Run: headless pygame with SDL's dummy video driver; simulated clock (each Clock.tick advances the game by its frame time, no real sleeping); random seed 0; keys injected as events and as key.get_pressed() state; mouse plan: one left click at the window centre at the start of phase 2, then a move to the lower-right quarter at the start of phase 3.
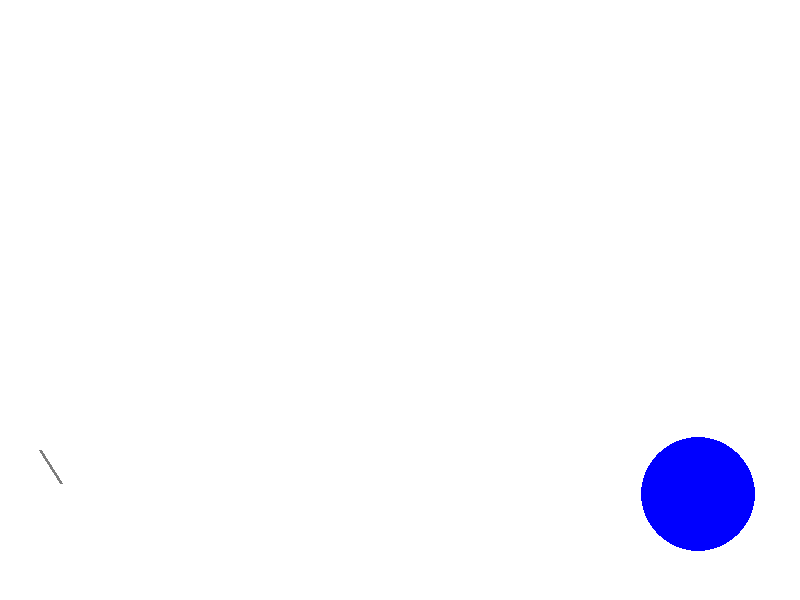
Frame 1 of 4 · flips 1–60 · no input
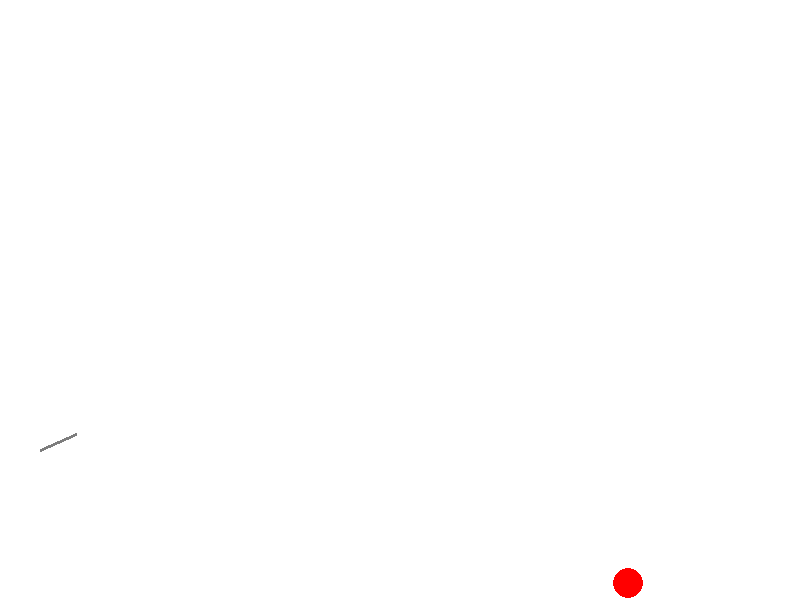
Frame 2 of 4 · flips 61–180 · clicked the window centre · tapped SPACE, RETURN · held RIGHT (→), D
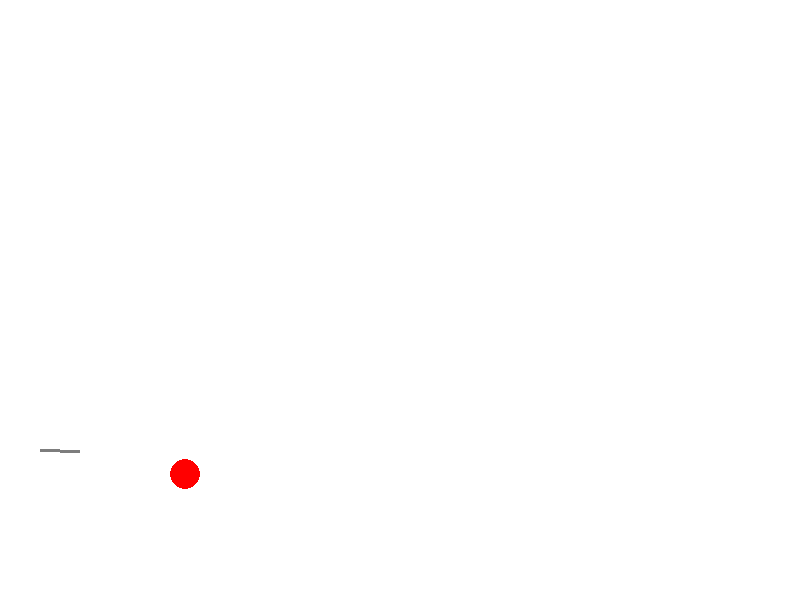
Frame 3 of 4 · flips 181–300 · moved the mouse to the lower-right quarter · held DOWN (↓), S
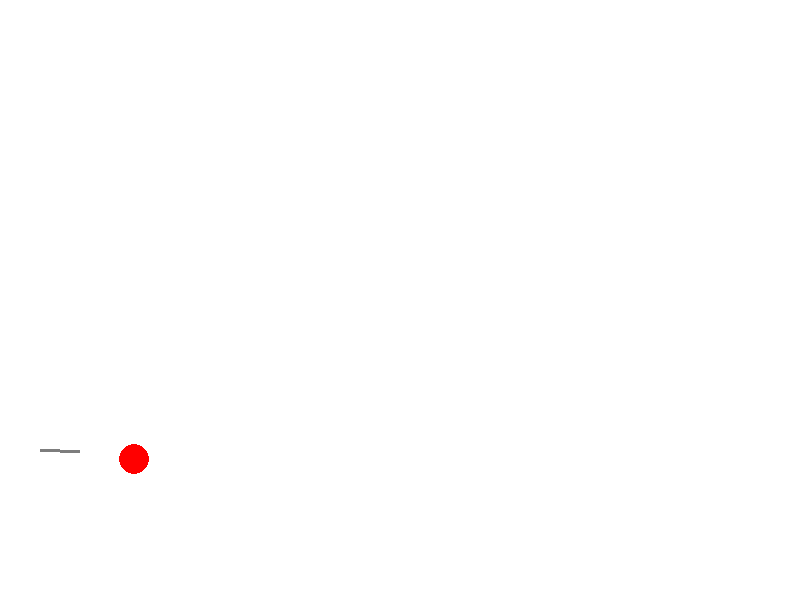
Frame 4 of 4 · flips 301–420 · held LEFT (←), A, UP (↑), W

The pygame program that drew these frames:

import math
from random import randint
from random import choice
from random import randrange as rnd
import pygame


FPS = 30

RED = 0xFF0000
BLUE = 0x0000FF
YELLOW = 0xFFC91F
GREEN = 0x00FF00
MAGENTA = 0xFF03B8
CYAN = 0x00FFCC
BLACK = (0, 0, 0)
WHITE = 0xFFFFFF
GREY = 0x7D7D7D
GAME_COLORS = [RED, BLUE, YELLOW, GREEN, MAGENTA, CYAN]

WIDTH = 800
HEIGHT = 600


class Ball:
    def __init__(self, screen: pygame.Surface, x=40, y=450):
        """ Конструктор класса ball

        Args:
        x - начальное положение мяча по горизонтали
        y - начальное положение мяча по вертикали
        """
        self.screen = screen
        self.x = x
        self.a = 1
        self.y = y
        self.r = 10
        self.vx = 0
        self.vy = 0
        self.color = choice(GAME_COLORS)
        self.live = 30

    def move(self):
        """Переместить мяч по прошествии единицы времени.

        Метод описывает перемещение мяча за один кадр перерисовки. То есть, обновляет значения
        self.x и self.y с учетом скоростей self.vx и self.vy, силы гравитации, действующей на мяч,
        и стен по краям окна (размер окна 800х600).
        """
        k = 0.4
        self.vy -= self.a
        self.x += self.vx
        self.y -= self.vy
        if self.x >= 800 - self.r:
            self.vx = -k * self.vx
            self.x -= self.r
        elif self.x <= self.r:
            self.vx = -k * self.vx
            self.x += self.r
        if self.y >= 600 - self.r:
            self.vy = - self.vy
            self.y -= self.r
        elif self.y <= self.r:
            self.vy = -k * self.vy
            self.y += self.r

    def draw(self):
        pygame.draw.circle(
            self.screen,
            self.color,
            (self.x, self.y),
            self.r
        )

    def hittest(self, obj):
        """Функция проверяет сталкивалкивается ли данный обьект с целью, описываемой в обьекте obj.

        Args:
            obj: Обьект, с которым проверяется столкновение.
        Returns:
            Возвращает True в случае столкновения мяча и цели. В противном случае возвращает False.
        """
        if ((self.x - obj.x) ** 2 + (self.y - obj.y) ** 2) ** 0.5\
                <= obj.r + self.r:
            obj.v = 0
            obj.x = -100
            obj.y = -100
            return True
        else:
            return False

class Gun:
    def __init__(self, screen):
        self.screen = screen
        self.f2_power = 10
        self.f2_on = 0
        self.an = 1
        self.color = GREY

    def fire2_start(self, event):
        self.f2_on = 1

    def fire2_end(self, event):
        """Выстрел мячом.

        Происходит при отпускании кнопки мыши.
        Начальные значения компонент скорости мяча vx и vy зависят от положения мыши.
        """
        global balls, bullet
        bullet += 1
        new_ball = Ball(self.screen)
        new_ball.r += 5
        self.an = math.atan2((event.pos[1]-new_ball.y), (event.pos[0]-new_ball.x))
        new_ball.vx = self.f2_power * math.cos(self.an)
        new_ball.vy = - self.f2_power * math.sin(self.an)
        balls.append(new_ball)
        self.f2_on = 0
        self.f2_power = 10

    def targetting(self, event):
        """Прицеливание. Зависит от положения мыши."""
        if event:
            self.an = math.atan((event.pos[1]-450) / ((event.pos[0]-20)+0.01))
        if self.f2_on:
            self.color = RED
        else:
            self.color = GREY

    def draw(self):
        pygame.draw.line(
            self.screen,
            self.color,
            [40, 450], [40+40*math.cos(self.an),  450+40*math.sin(self.an)],3 )

    def power_up(self):
        if self.f2_on:
            if self.f2_power < 100:
                self.f2_power += 1
            self.color = RED
        else:
            self.color = GREY


class Target:
    """Describes square target (stays, oscillating)"""

    def __init__(self, screen):
        """Square constructor
        Args:
            screen - pygame surface
        """
        # surface
        self.screen = screen
        # coordinates
        self.x = randint(600, 780)
        self.y = randint(300, 550)
        # oscillation velocity
        self.v = 0
        # mean radius
        self.R = 50
        # radius
        self.r = self.R + randint(1, 10)
        # color
        self.color = BLUE
        self.live = 1
        self.points = 0

    def new_target(self):
        """ Инициализация новой цели. """
        x = self.x = rnd(600, 700)
        y = self.y = rnd(300, 550)
        r = self.r = rnd(2, 50)
        color = self.color = RED

    def hit(self, points=1):
        """Попадание шарика в цель."""
        self.points += points

    def draw(self):
        pygame.draw.circle(
            self.screen,
            self.color,
            (self.x, self.y),
            self.r
        )

pygame.init()
screen = pygame.display.set_mode((WIDTH, HEIGHT))
bullet = 0
balls = []

clock = pygame.time.Clock()
gun = Gun(screen)
target = Target(screen)
finished = False

while not finished:
    screen.fill(WHITE)
    gun.draw()
    target.draw()
    for b in balls:
        b.draw()
    pygame.display.update()

    clock.tick(FPS)
    for event in pygame.event.get():
        if event.type == pygame.QUIT:
            finished = True
        elif event.type == pygame.MOUSEBUTTONDOWN:
            gun.fire2_start(event)
        elif event.type == pygame.MOUSEBUTTONUP:
            gun.fire2_end(event)
        elif event.type == pygame.MOUSEMOTION:
            gun.targetting(event)

    for b in balls:
        b.move()
        if b.hittest(target) and target.live:
            target.live = 0
            target.hit()
            target.new_target()
    gun.power_up()

pygame.quit()
